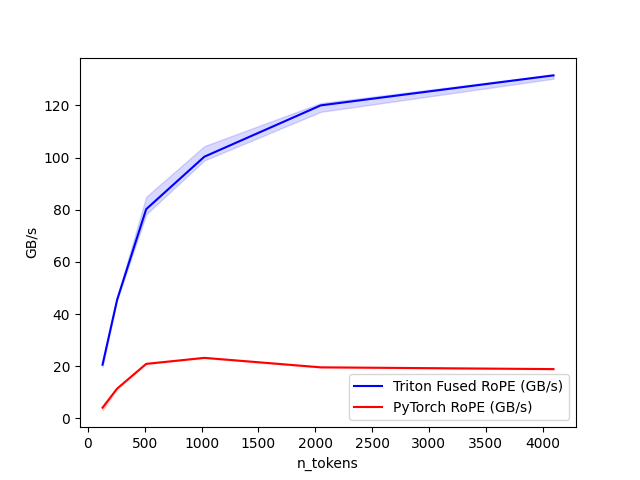

Data behind this chart, as committed beside it:
n_tokens, Triton Fused RoPE (GB/s), PyTorch RoPE (GB/s)
128, 20.63, 4.139
256, 45.45, 11.43
512, 80.22, 20.92
1024, 100.3, 23.23
2048, 120, 19.6
4096, 131.5, 18.92
